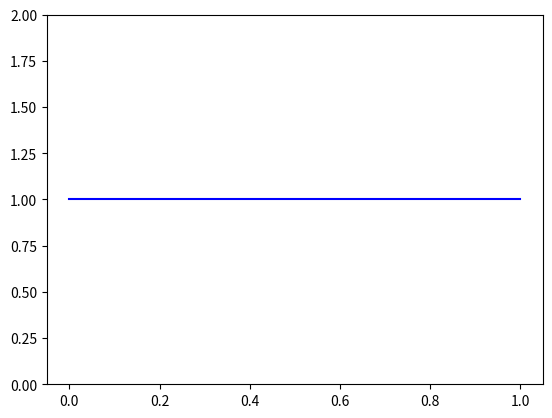

Here is the Python script that generated this plot: (Note: this script raises an exception after producing the figure.)
import numpy as np
import matplotlib.pyplot as plt
import matplotlib.animation as animation
from scipy import signal
from tqdm import tqdm

# Constants
L = 1
dx = 0.01
D = 1
dt = 0.0005  # needs to be small enough to satisfy the stability criterion
N = int(L / dx) + 1
steps = 10000

# Function for initialization
def init_u(condition: str) -> np.ndarray:
    x = np.linspace(0, L, N)
    if condition == 'const':
        return np.ones(N)
    elif condition == 'delta':
        return (np.abs(x - 0.5) < dx).astype(int)
    elif condition == 'heaviside':
        return (x > 0.5).astype(int)
    elif condition == 'dirac':
        return sum([signal.unit_impulse(N, int(0.1 * n / dx)) for n in range(1, 10)]) / 9
    else:
        return np.zeros(N)

# The main function for solving the task
def solve_task(condition: str):
    global u, ax, fig

    # Initialize
    u = init_u(condition)

    # Create a new figure for each animation
    fig, ax = plt.subplots()

    # Create the animation
    ani = animation.FuncAnimation(fig, update, frames=range(steps), interval=100)

    # Save the animation
    print(f"Saving {condition}_animation.mp4")
    pbar = tqdm(total=100)  # 100 corresponds to 100% completion.

    def update_progress(current_frame_number: int, total_frames: int):
        pbar.update(np.round((current_frame_number / total_frames) * 100, 2) - pbar.n)  # pbar.n is the current value

    ani.save(f'{condition}_animation.mp4', writer='ffmpeg', fps=25, progress_callback=update_progress)
    pbar.close()
    print("Saved!\n")

# Update function for the animation
def update(i: int):
    global u

    # Apply the FTCS method
    u_new = np.zeros_like(u)
    u_new[1:-1] = u[1:-1] + D * dt / dx**2 * (u[:-2] - 2*u[1:-1] + u[2:])

    # Boundary conditions (isolating)
    u_new[0] = u_new[1]
    u_new[-1] = u_new[-2]

    # Update the plot
    ax.clear()
    ax.plot(np.linspace(0, L, N), u_new, 'b')
    ax.set_ylim(0, 2)

    # Update u
    u = u_new

# Run the task for all initial conditions
for condition in ['const', 'delta', 'heaviside', 'dirac']:
    solve_task(condition)
